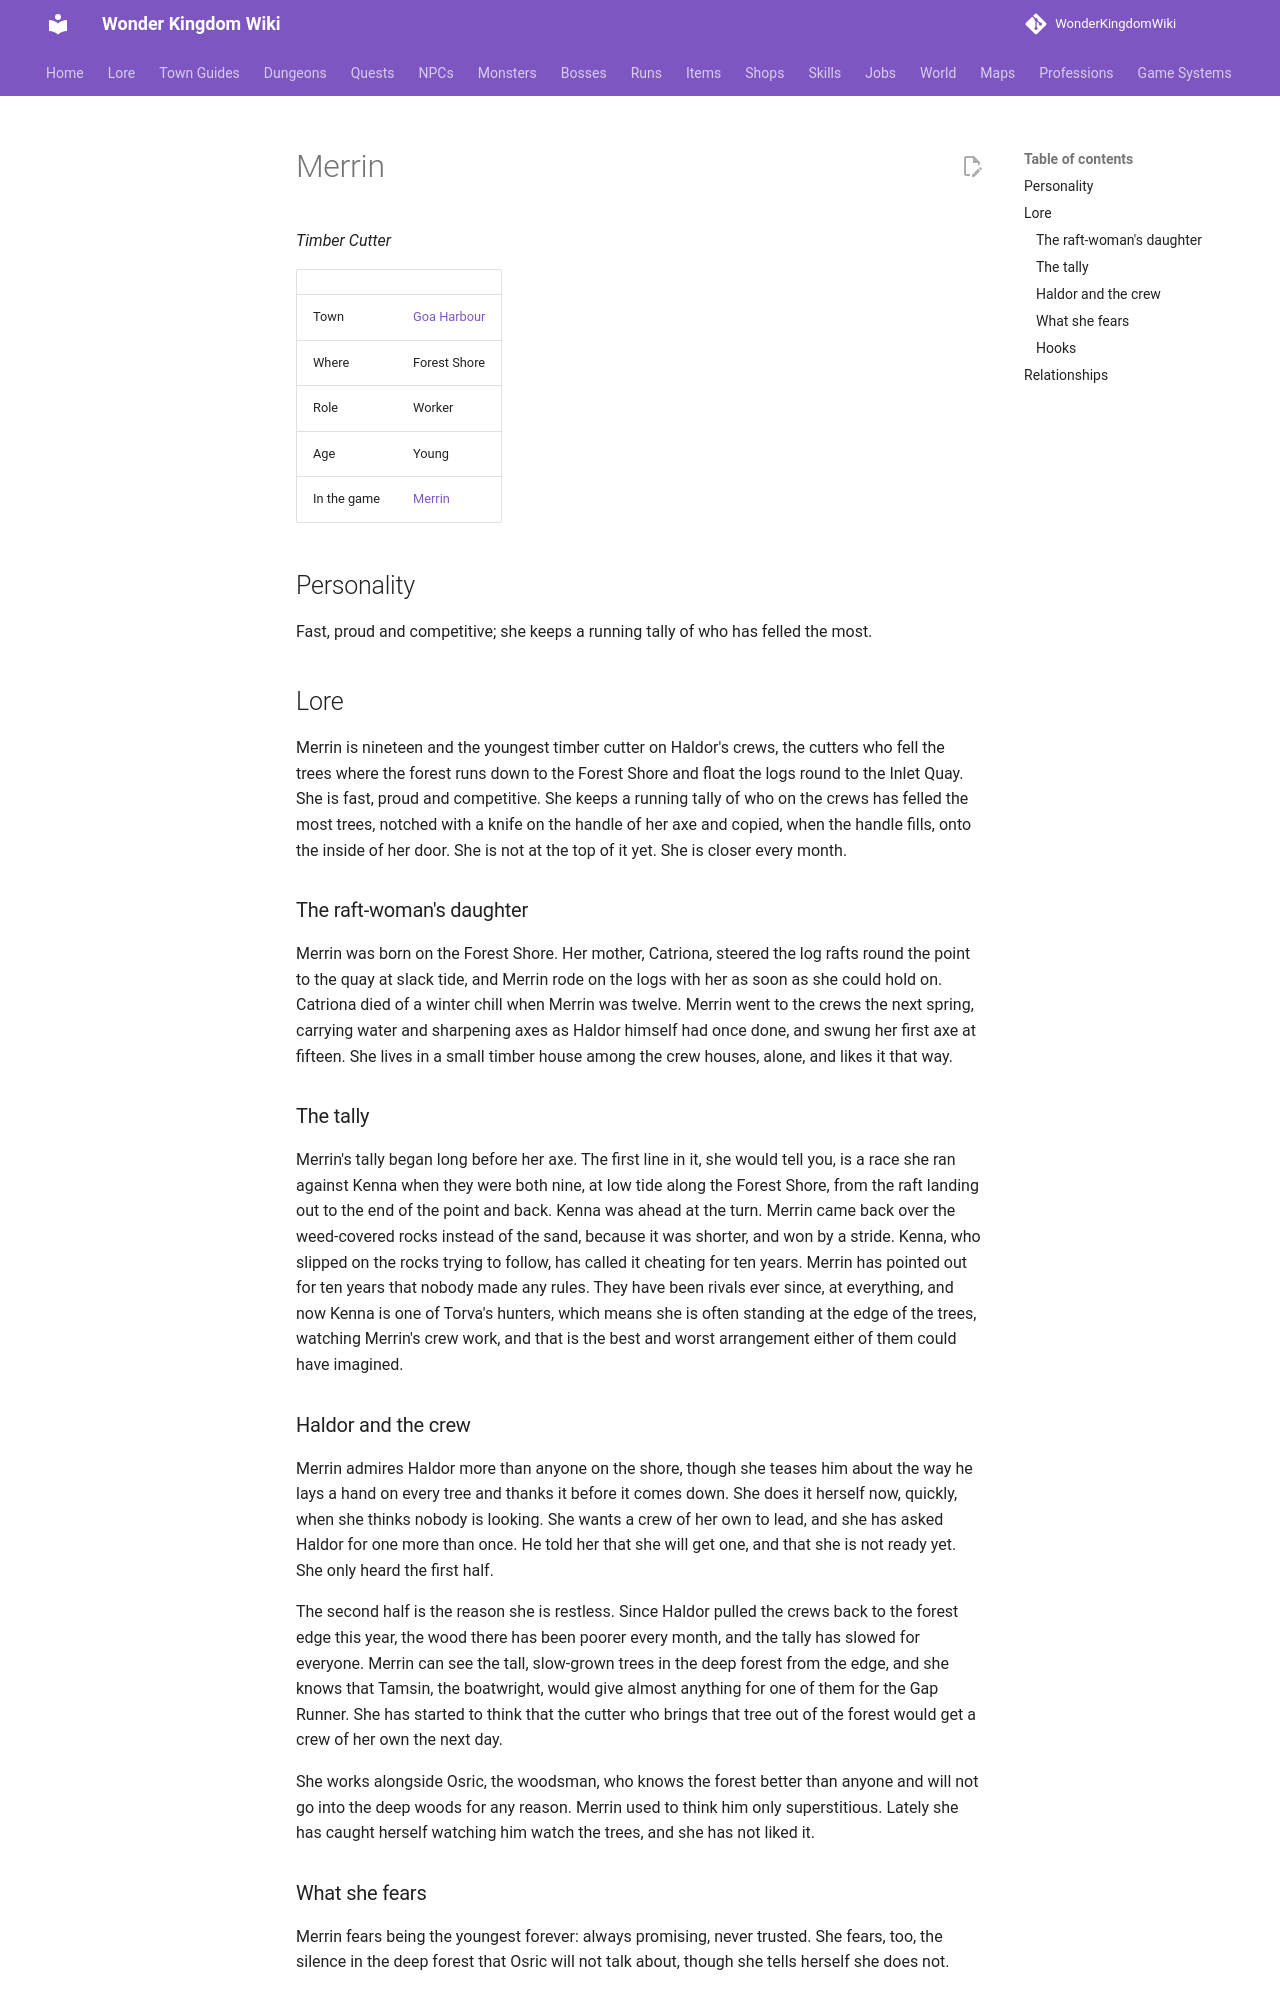

repository: alonohana627/WonderKingdomWiki · page: lore/people/goa-harbour/merrin_timber/index.html · generator: mkdocs

<!-- Generated by tools/people.py from data/people/. Do not edit: changes are overwritten. -->

# Merrin

*Timber Cutter*

|  |  |
|---|---|
| Town | [Goa Harbour](../../towns/goa-harbour.md) |
| Where | Forest Shore |
| Role | Worker |
| Age | Young |
| In the game | [Merrin](../../../npcs/merrin_timber.md) |

## Personality

Fast, proud and competitive; she keeps a running tally of who has felled the most.

## Lore

Merrin is nineteen and the youngest timber cutter on Haldor's crews, the cutters who fell the trees where the forest runs down to the Forest Shore and float the logs round to the Inlet Quay. She is fast, proud and competitive. She keeps a running tally of who on the crews has felled the most trees, notched with a knife on the handle of her axe and copied, when the handle fills, onto the inside of her door. She is not at the top of it yet. She is closer every month.

### The raft-woman's daughter

Merrin was born on the Forest Shore. Her mother, Catriona, steered the log rafts round the point to the quay at slack tide, and Merrin rode on the logs with her as soon as she could hold on. Catriona died of a winter chill when Merrin was twelve. Merrin went to the crews the next spring, carrying water and sharpening axes as Haldor himself had once done, and swung her first axe at fifteen. She lives in a small timber house among the crew houses, alone, and likes it that way.

### The tally

Merrin's tally began long before her axe. The first line in it, she would tell you, is a race she ran against Kenna when they were both nine, at low tide along the Forest Shore, from the raft landing out to the end of the point and back. Kenna was ahead at the turn. Merrin came back over the weed-covered rocks instead of the sand, because it was shorter, and won by a stride. Kenna, who slipped on the rocks trying to follow, has called it cheating for ten years. Merrin has pointed out for ten years that nobody made any rules. They have been rivals ever since, at everything, and now Kenna is one of Torva's hunters, which means she is often standing at the edge of the trees, watching Merrin's crew work, and that is the best and worst arrangement either of them could have imagined.
